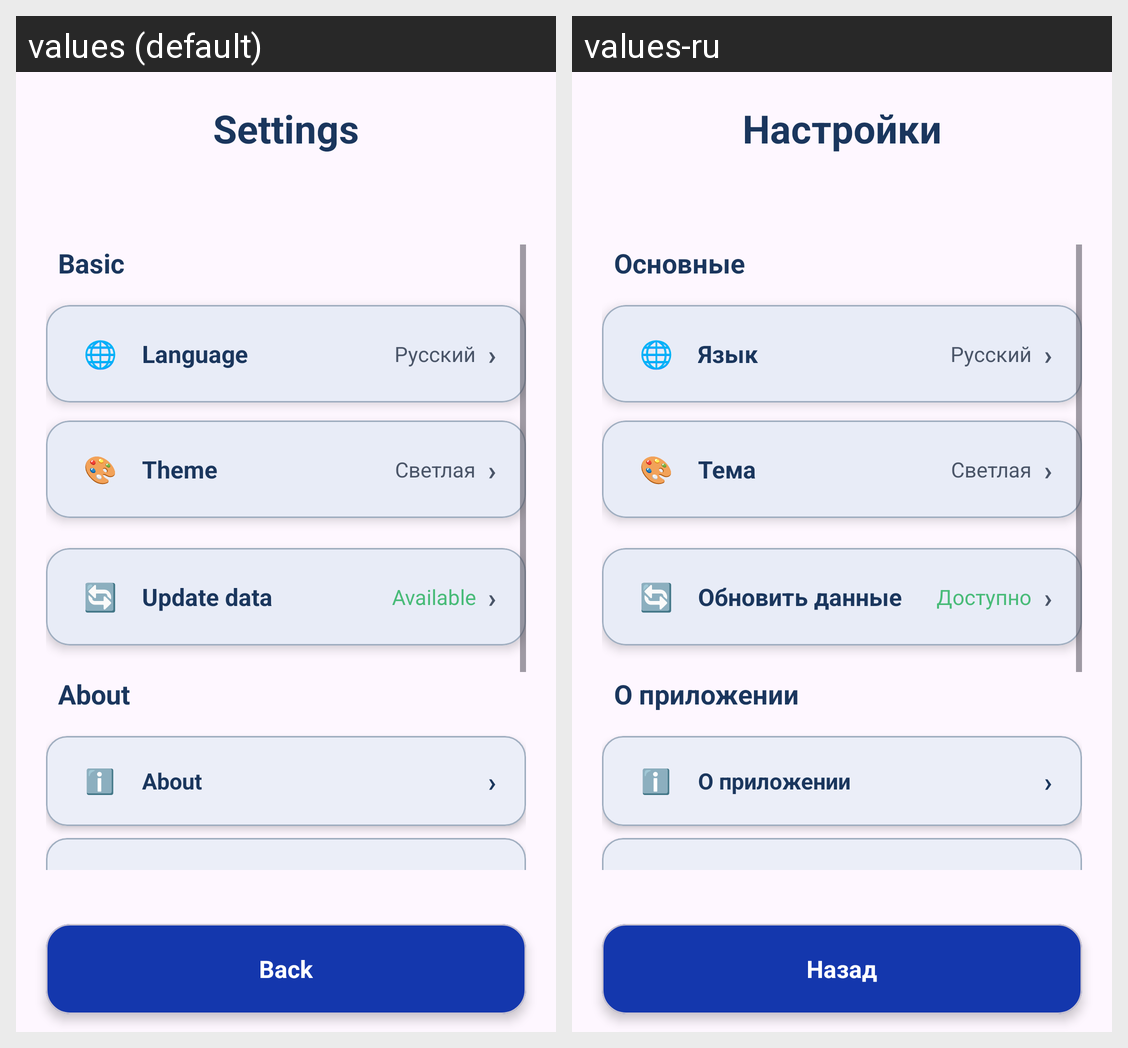

Translations of the strings shown on this Android screen, per locale in the grid:
Android screen res/layout/activity_settings.xml rendered under 2 locales, left to right: values (default), values-ru. Device: Nexus 5 (rendered at 1080×1920; each locale shown at half size, 540×960, under a caption strip naming it); theme Theme.GeoQuiz_frontend.
Strings drawn on this screen, with the default value and each locale's value (text and hints the layout hard-codes, and strings that could not be matched under every locale, appear in the picture but are not listed):

settings_title
  values: Settings
  values-ru: Настройки

basic_settings
  values: Basic
  values-ru: Основные

language
  values: Language
  values-ru: Язык

theme
  values: Theme
  values-ru: Тема

update_data
  values: Update data
  values-ru: Обновить данные

available
  values: Available
  values-ru: Доступно

about_app
  values: About
  values-ru: О приложении

back
  values: Back
  values-ru: Назад
